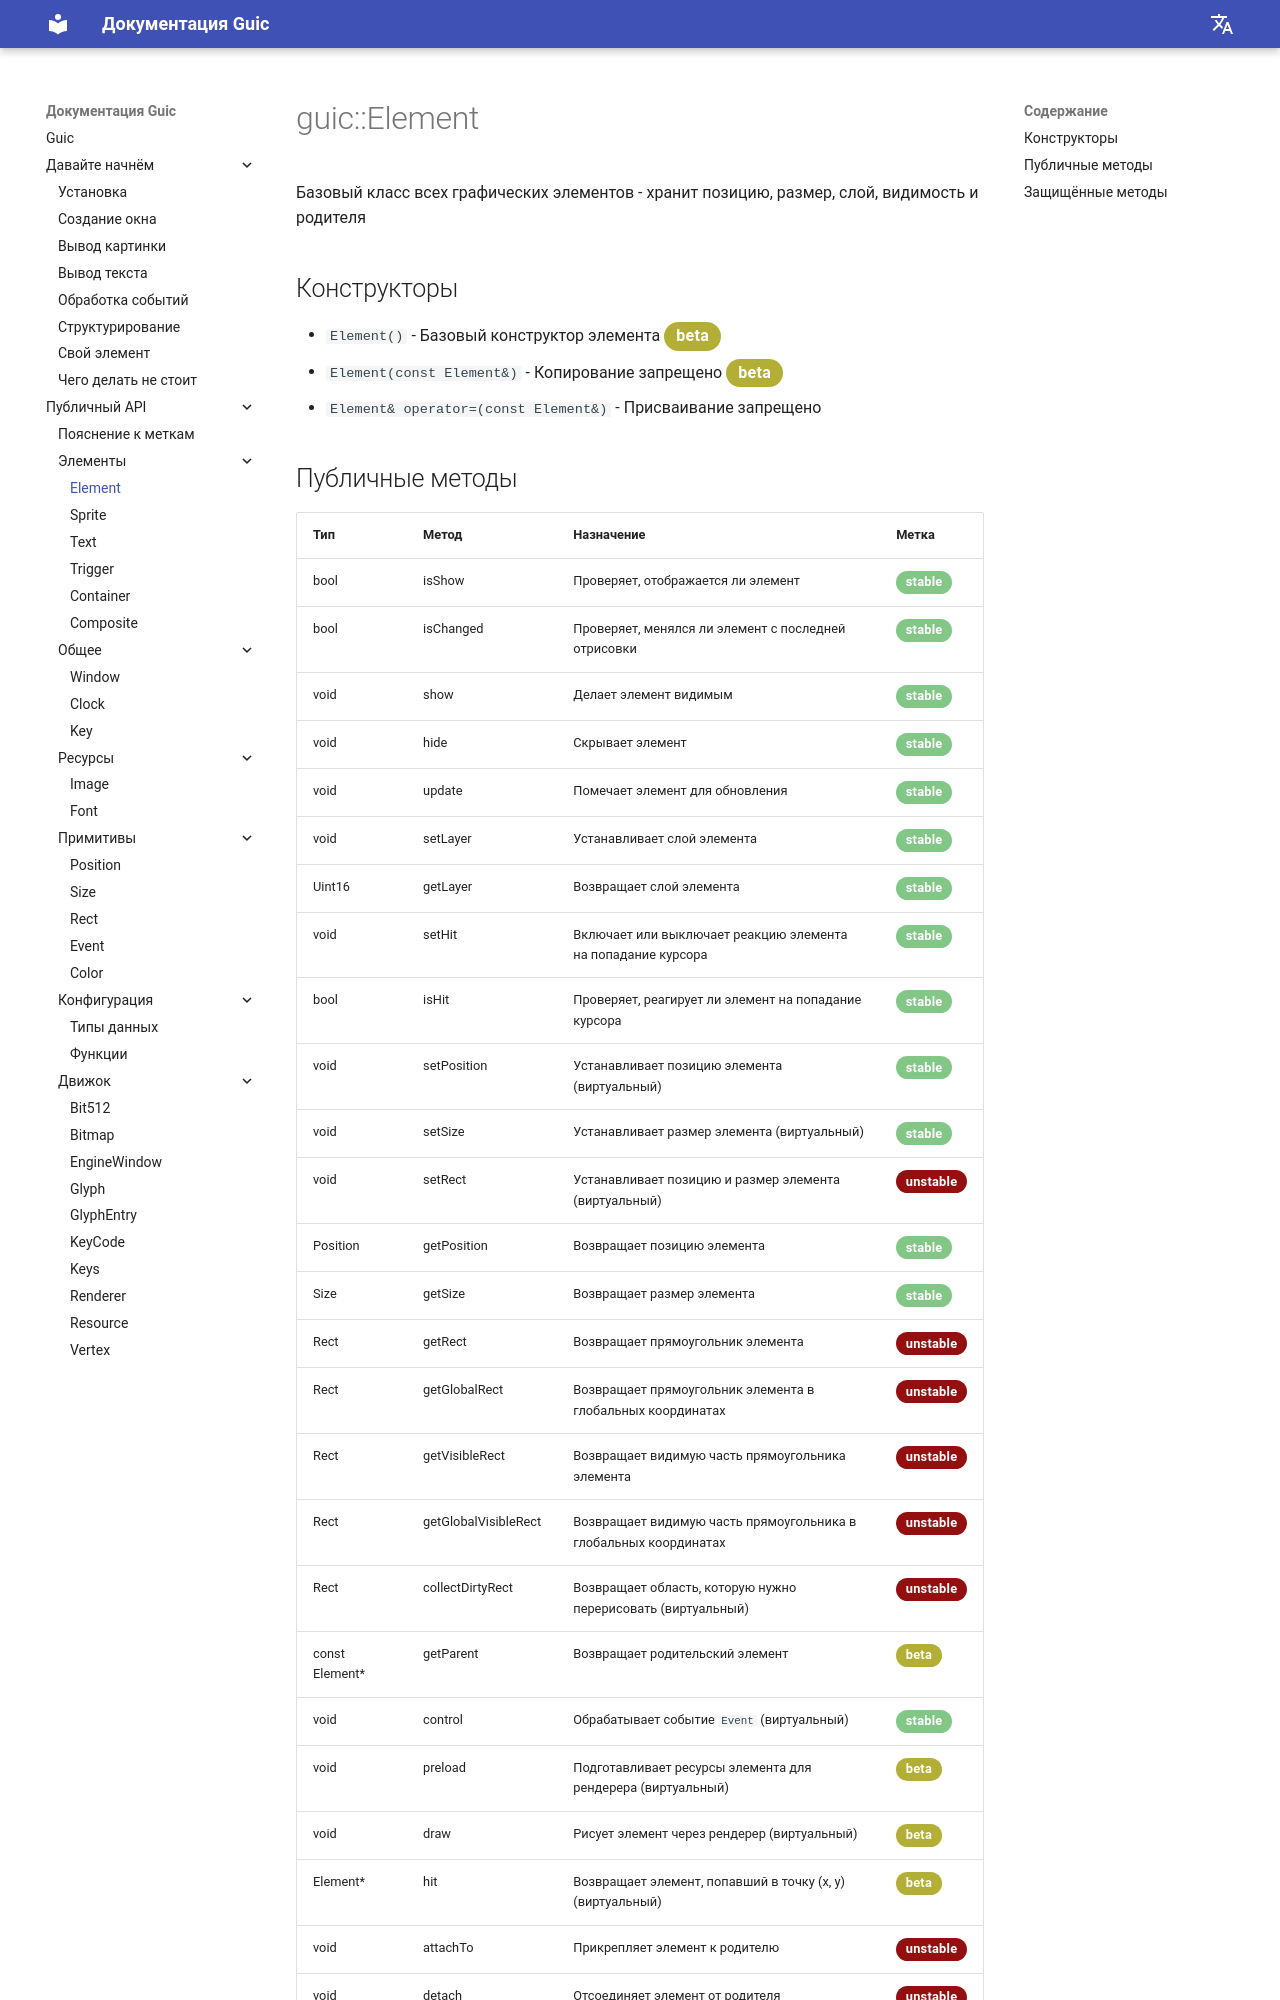

repository: SlideeeX/slideeex.github.io · page: Guic/ru/element/index.html · generator: mkdocs

# guic::Element
Базовый класс всех графических элементов - хранит позицию, размер, слой, видимость и родителя

## Конструкторы

* `Element()` - Базовый конструктор элемента <span class="yellow-stable">beta</span>
* `Element(const Element&)` - Копирование запрещено <span class="yellow-stable">beta</span>
* `Element& operator=(const Element&)` - Присваивание запрещено
